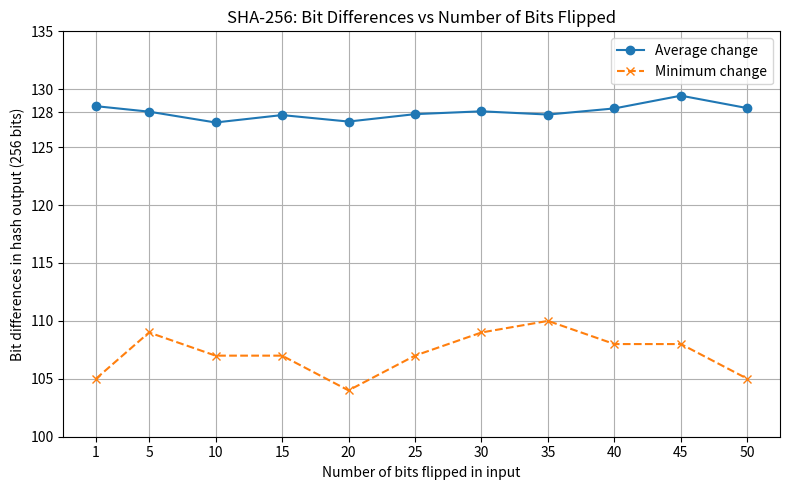

This chart was generated by the following Python code:
import hashlib
import os, random, csv
import matplotlib.pyplot as plt

# ---- Parameters ----
NUM_FILES = 200
FILE_SIZE_BYTES = 200_000  # ~200 KB per file
OUTPUT_DIR = os.path.join(os.getcwd(), "sha256_tamper_experiment")
os.makedirs(OUTPUT_DIR, exist_ok=True)

# Flip counts
flip_counts = [1,5,10,15,20,25,30,35,40,45,50]

# Count differing bits
def bit_diff_count(a: bytes, b: bytes) -> int:
    min_len = min(len(a), len(b))
    diff_bits = 0
    for i in range(min_len):
        x = a[i] ^ b[i]
        diff_bits += x.bit_count()
    if len(a) != len(b):
        diff_bits += abs(len(a)-len(b)) * 8
    return diff_bits

# Create files with random 0/1 characters
file_paths = []
for i in range(NUM_FILES):
    data = bytearray(random.choice((48,49)) for _ in range(FILE_SIZE_BYTES))  # ASCII '0' or '1'
    path = os.path.join(OUTPUT_DIR, f"file_{i+1}.bin")
    with open(path, "wb") as f:
        f.write(data)
    file_paths.append(path)

# Store results
results = []  # file_index, flips_requested, raw_bit_diff, flips_actual

for file_idx, path in enumerate(file_paths, start=1):
    with open(path, "rb") as f:
        original = f.read()

    # original hash
    orig_hash = hashlib.sha256(original).digest()

    for flips in flip_counts:
        tampered = bytearray(original)
        max_bits = len(tampered) * 8
        flips_actual = min(flips, max_bits)
        if flips_actual > 0:
            positions = random.sample(range(max_bits), flips_actual)
            for bitpos in positions:
                byte_idx = bitpos // 8
                bit_in_byte = bitpos % 8
                tampered[byte_idx] ^= (1 << bit_in_byte)

        tampered_hash = hashlib.sha256(tampered).digest()
        diff_bits = bit_diff_count(orig_hash, tampered_hash)

        results.append((file_idx, flips, diff_bits, flips_actual))

# Save results to CSV
csv_path = os.path.join(OUTPUT_DIR, "tampering_results.csv")
with open(csv_path, "w", newline="") as csvfile:
    writer = csv.writer(csvfile)
    writer.writerow(["file_index","flips_requested","raw_bit_diff","flips_actual"])
    for row in results:
        writer.writerow(row)

# --- Aggregation across all files ---
agg = {}
for file_idx, flips, diff_bits, flips_actual in results:
    agg.setdefault(flips, []).append(diff_bits)

flip_list_sorted = sorted(agg.keys())
avg_rawdiff = [sum(agg[f]) / len(agg[f]) for f in flip_list_sorted]
min_rawdiff = [min(agg[f]) for f in flip_list_sorted]

# --- Plot Average & Minimum Raw Differences ---
plt.figure(figsize=(8,5))
plt.plot(flip_list_sorted, avg_rawdiff, marker='o', label="Average change")
plt.plot(flip_list_sorted, min_rawdiff, marker='x', linestyle="--", label="Minimum change")
plt.title("SHA-256: Bit Differences vs Number of Bits Flipped")
plt.xlabel("Number of bits flipped in input")
plt.ylabel("Bit differences in hash output (256 bits)")
plt.legend()
plt.grid(True)

# Force x-axis ticks to include all flip values (1..max)
plt.xticks(flip_list_sorted)

# Ensure y-axis includes the exact value for 1 bit flipped
if 1 in flip_list_sorted:
    idx = flip_list_sorted.index(1)
    yvals = [int(avg_rawdiff[idx]), int(min_rawdiff[idx])]
    yticks = plt.yticks()[0].tolist()
    for yval in yvals:
        if yval not in yticks:
            yticks.append(yval)
    plt.yticks(sorted(yticks))


plt.tight_layout()
plt.savefig(os.path.join(OUTPUT_DIR, "avg_min_rawdiff_vs_flips.png"))
plt.show()


print(f"Experiment completed. Files and results saved under: {OUTPUT_DIR}")
print(f"CSV of results: {csv_path}")
